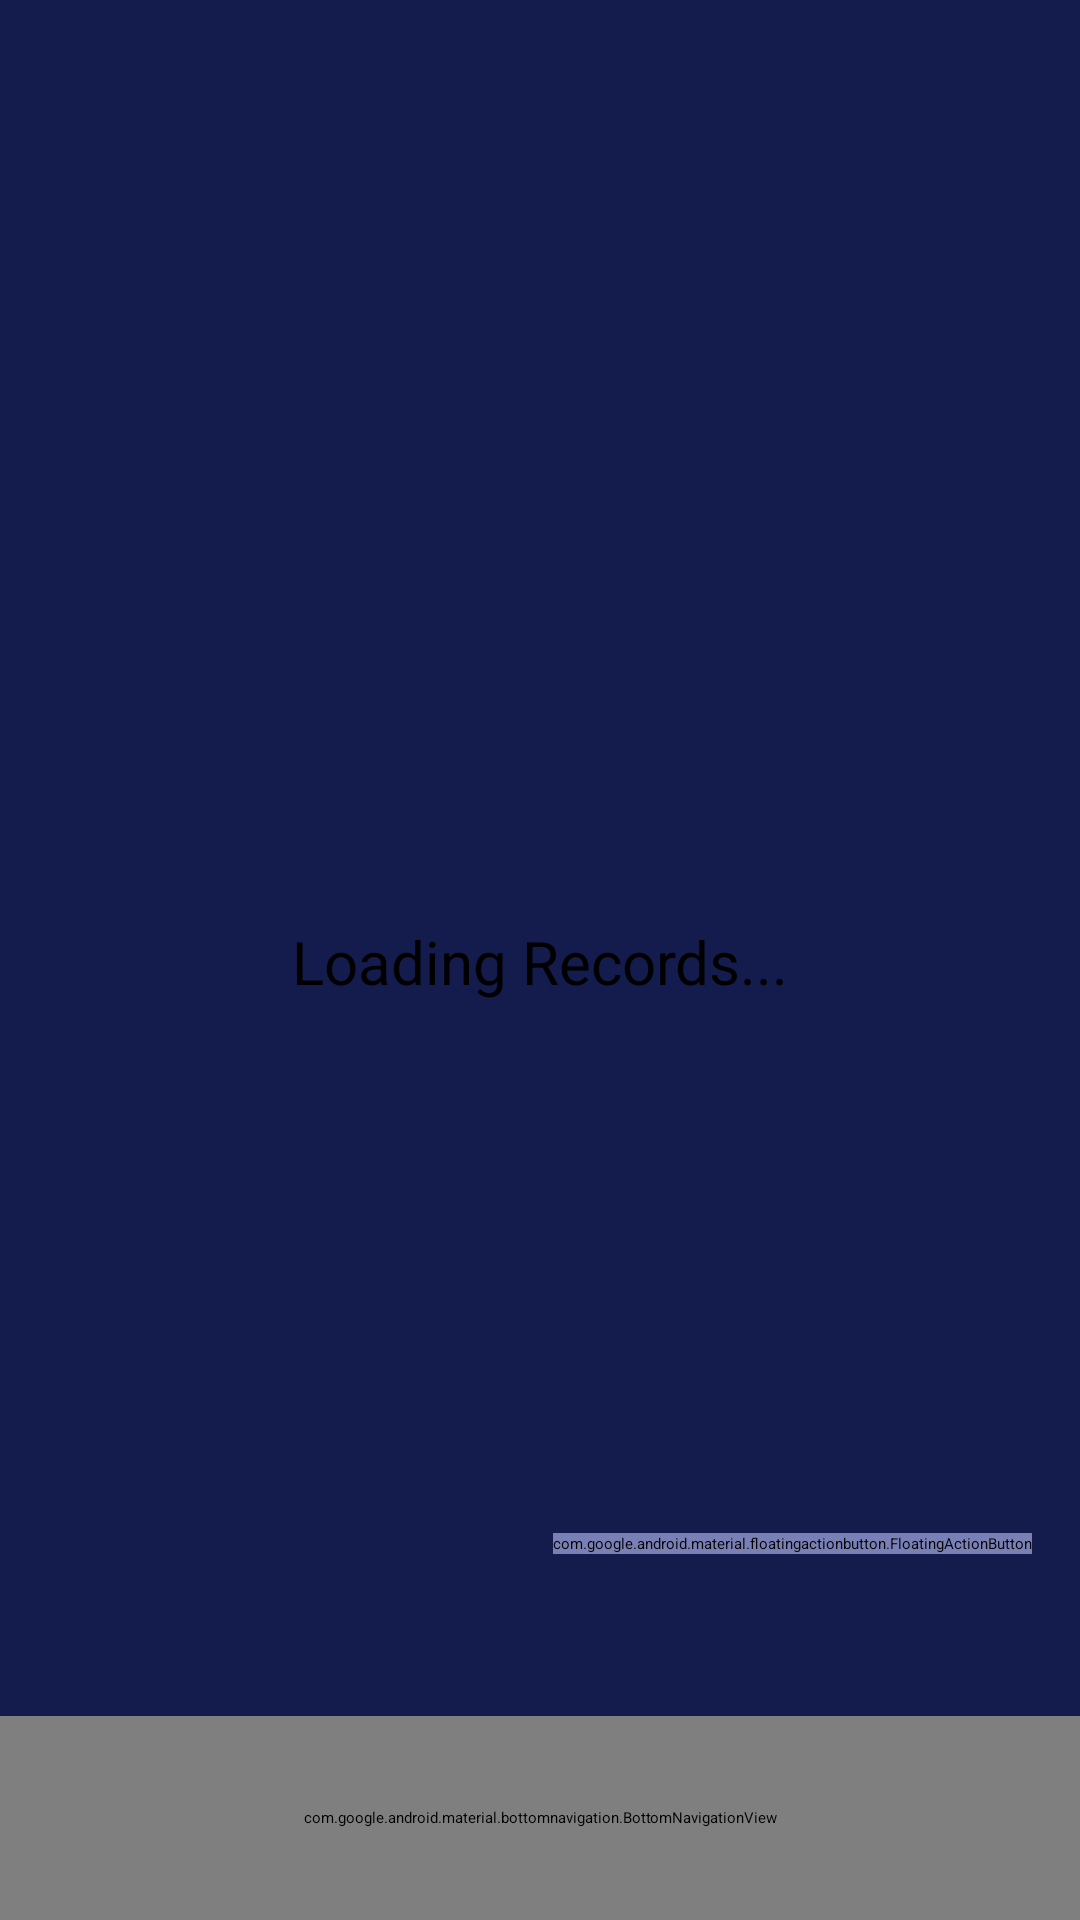

Write the Android layout XML for this screen, with the resource values it uses.
<!-- AndroidManifest.xml: application theme Theme.InJoy -->
<!-- res/layout/activity_main_page.xml -->
<?xml version="1.0" encoding="utf-8"?>
<androidx.constraintlayout.widget.ConstraintLayout xmlns:android="http://schemas.android.com/apk/res/android"
    xmlns:app="http://schemas.android.com/apk/res-auto"
    xmlns:tools="http://schemas.android.com/tools"
    android:layout_width="match_parent"
    android:layout_height="match_parent"
    android:background="#141B4D"
    tools:context=".MainPage">


    <com.google.android.material.floatingactionbutton.FloatingActionButton
        android:id="@+id/drink_button"
        android:layout_width="wrap_content"
        android:layout_height="wrap_content"
        android:layout_gravity="bottom|end"
        android:layout_marginEnd="16dp"
        android:layout_marginBottom="54dp"
        android:backgroundTint="#7880B6"
        android:contentDescription="Drink!"
        android:src="@drawable/plus"
        app:backgroundTint="#ADFFFFFF"
        app:borderWidth="3dp"
        app:fabCustomSize="72dp"
        app:layout_constraintBottom_toTopOf="@+id/bottomNavigationView"
        app:layout_constraintEnd_toEndOf="parent"
        app:tint="@color/white" />


    <com.google.android.material.bottomnavigation.BottomNavigationView
        android:id="@+id/bottomNavigationView"
        android:layout_width="match_parent"
        android:layout_height="68dp"
        android:background="#373E70"
        app:itemHorizontalTranslationEnabled="false"
        app:itemIconSize="26dp"
        app:labelVisibilityMode="labeled"
        app:layout_constraintBottom_toBottomOf="parent"
        app:layout_constraintEnd_toEndOf="parent"
        app:layout_constraintHorizontal_bias="0.0"
        app:layout_constraintStart_toStartOf="parent"
        app:menu="@menu/bottom_nav_menu" />

    <ImageView
        android:id="@+id/bubble0"
        android:layout_width="wrap_content"
        android:layout_height="wrap_content"
        android:layout_marginStart="60dp"
        android:layout_marginBottom="95dp"
        app:layout_constraintBottom_toBottomOf="parent"
        app:layout_constraintStart_toStartOf="parent"
        app:srcCompat="@drawable/bubble1" />

    <ImageView
        android:id="@+id/bubble1"
        android:layout_width="171dp"
        android:layout_height="154dp"
        android:layout_marginStart="190dp"
        android:layout_marginBottom="170dp"
        app:layout_constraintBottom_toBottomOf="parent"
        app:layout_constraintStart_toStartOf="parent"
        app:srcCompat="@drawable/bubble2" />

    <ImageView
        android:id="@+id/bubble2"
        android:layout_width="310dp"
        android:layout_height="296dp"
        app:layout_constraintBottom_toBottomOf="parent"
        app:layout_constraintEnd_toEndOf="parent"
        app:layout_constraintStart_toStartOf="parent"
        app:layout_constraintTop_toTopOf="parent"
        app:srcCompat="@drawable/bubble3" />

    <ImageView
        android:id="@+id/bubble3"
        android:layout_width="175dp"
        android:layout_height="168dp"
        android:layout_marginStart="80dp"
        android:layout_marginBottom="528dp"
        app:layout_constraintBottom_toBottomOf="@+id/bottomNavigationView"
        app:layout_constraintStart_toStartOf="parent"
        app:srcCompat="@drawable/bubble4" />

    <ImageView
        android:id="@+id/bubble4"
        android:layout_width="wrap_content"
        android:layout_height="wrap_content"
        android:layout_marginStart="240dp"
        android:layout_marginBottom="668dp"
        app:layout_constraintBottom_toBottomOf="@+id/bottomNavigationView"
        app:layout_constraintStart_toStartOf="parent"
        app:srcCompat="@drawable/bubble5" />

    <TextView
        android:id="@+id/bubble_text"
        android:layout_width="wrap_content"
        android:layout_height="wrap_content"
        android:layout_marginStart="114dp"
        android:layout_marginTop="135dp"
        android:layout_marginEnd="114dp"
        android:layout_marginBottom="134dp"
        android:text="Loading Records..."
        android:textAlignment="center"
        android:textSize="20dp"
        app:layout_constraintBottom_toBottomOf="@+id/bubble2"
        app:layout_constraintEnd_toEndOf="@+id/bubble2"
        app:layout_constraintStart_toStartOf="@+id/bubble2"
        app:layout_constraintTop_toTopOf="@+id/bubble2" />

</androidx.constraintlayout.widget.ConstraintLayout>
<!-- resources referenced by this layout -->
<resources>
  <!-- drawable bubble1: png bitmap (drawable, 8381 bytes) -->
  <!-- drawable bubble2: png bitmap (drawable, 13908 bytes) -->
  <!-- drawable bubble3: png bitmap (drawable, 59983 bytes) -->
  <!-- drawable bubble4: png bitmap (drawable, 19374 bytes) -->
  <!-- drawable bubble5: png bitmap (drawable, 7604 bytes) -->
  <!-- drawable plus: png bitmap (drawable, 405 bytes) -->
  <style name="Theme.InJoy" parent="Theme.MaterialComponents.DayNight.DarkActionBar">
          
          <item name="colorPrimary">@color/purple_200</item>
          <item name="colorPrimaryVariant">@color/purple_700</item>
          <item name="colorOnPrimary">@color/black</item>
          
          <item name="colorSecondary">@color/teal_200</item>
          <item name="colorSecondaryVariant">@color/teal_200</item>
          <item name="colorOnSecondary">@color/black</item>
          
          <item name="android:statusBarColor" tools:targetApi="l">?attr/colorPrimaryVariant</item>
          
      </style>
  <!-- not gathered from this repository: default colours our renderer supplied (Android Studio template values) -->
  <color name="purple_200">#FFBB86FC</color>
  <color name="purple_700">#FF3700B3</color>
  <color name="teal_200">#FF03DAC5</color>
  <color name="black">#FF000000</color>
  <color name="white">#FFFFFFFF</color>
</resources>
